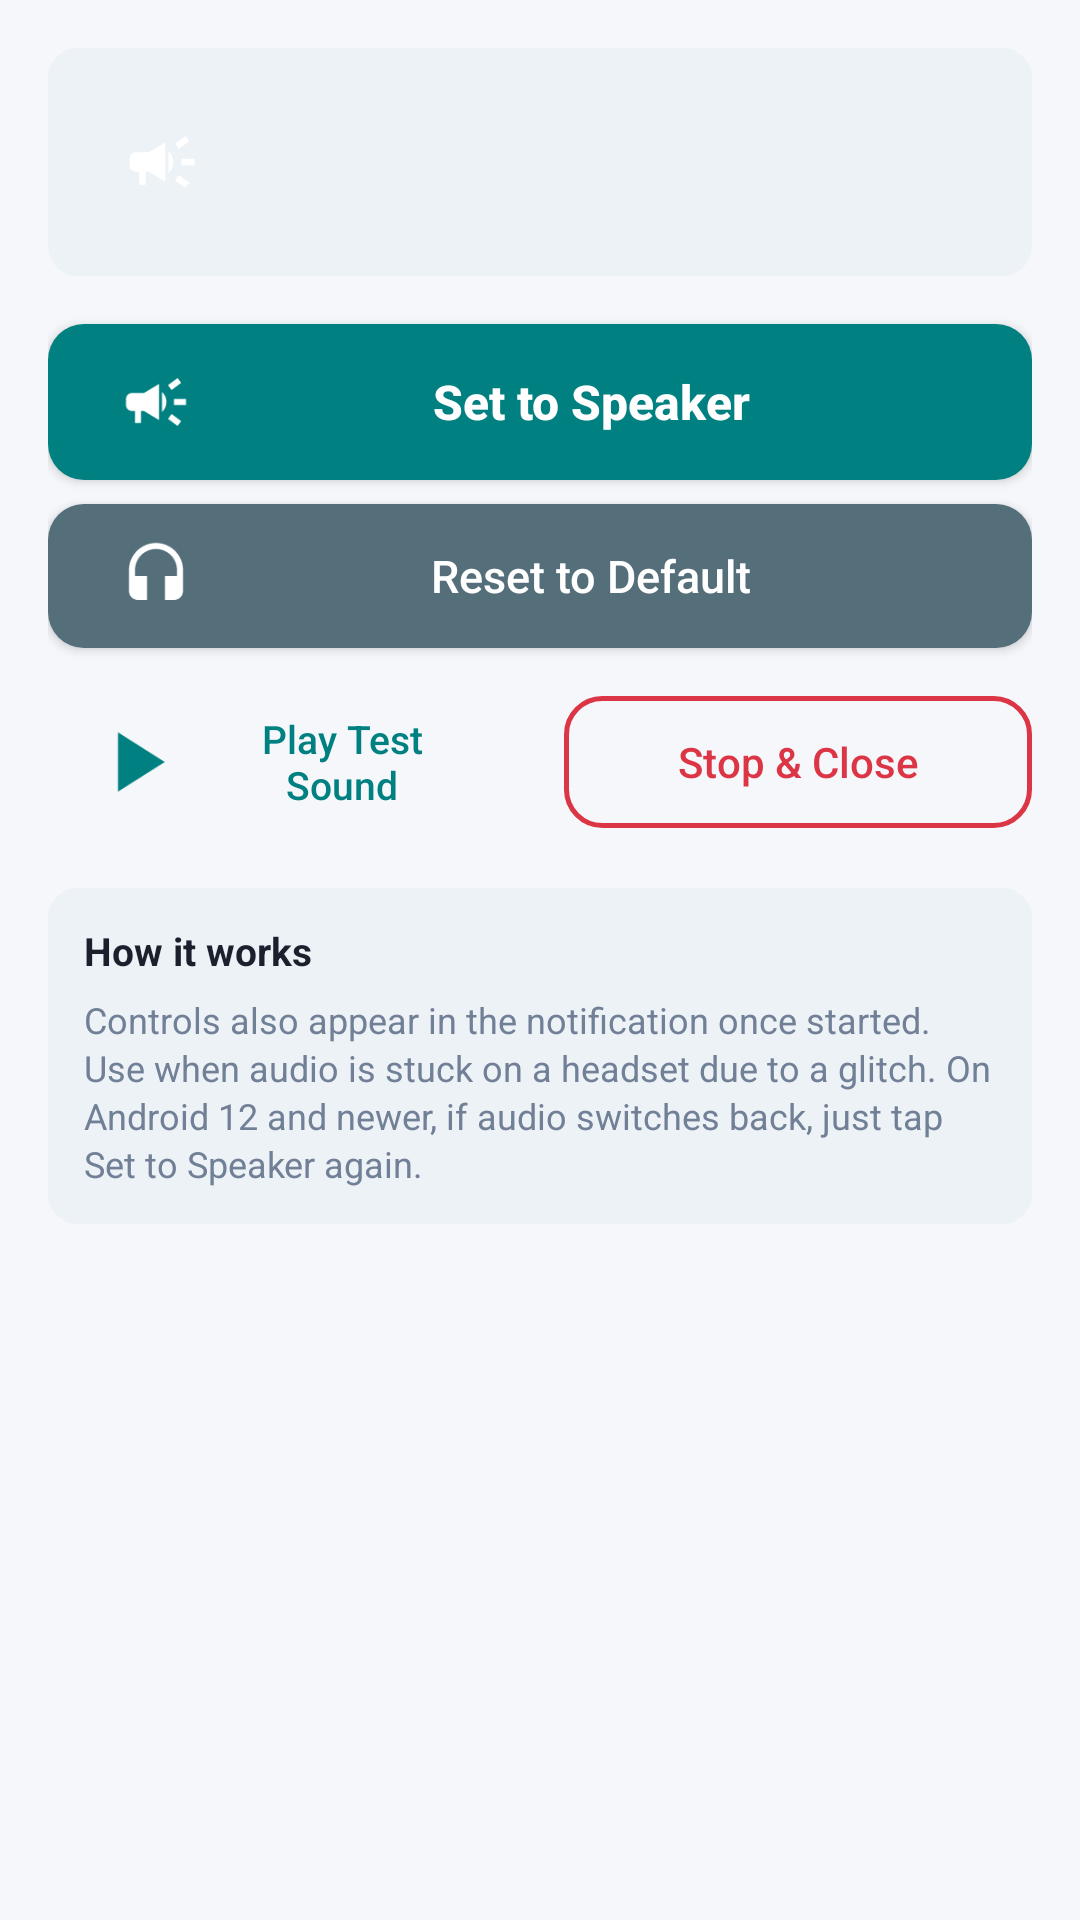

Android layout source for this screen:
<!-- AndroidManifest.xml: application theme AppTheme -->
<!-- res/layout/activity_home.xml -->
<?xml version="1.0" encoding="utf-8"?>
<LinearLayout xmlns:android="http://schemas.android.com/apk/res/android"
    android:orientation="vertical"
    android:background="@color/backgroundColor"
    android:layout_width="match_parent"
    android:layout_height="match_parent">
    <ScrollView
        android:layout_width="match_parent"
        android:layout_height="0dp"
        android:fillViewport="true"
        android:layout_weight="1">
        <LinearLayout
            android:gravity="center_horizontal"
            android:orientation="vertical"
            android:paddingTop="16dp"
            android:paddingBottom="12dp"
            android:layout_width="match_parent"
            android:layout_height="wrap_content"
            android:paddingStart="16dp"
            android:paddingEnd="16dp">
            <LinearLayout
                android:gravity="center_vertical"
                android:orientation="horizontal"
                android:background="@drawable/bg_note"
                android:padding="14dp"
                android:layout_width="match_parent"
                android:layout_height="wrap_content">
                <FrameLayout
                    android:background="@drawable/bg_icon_hero"
                    android:layout_width="48dp"
                    android:layout_height="48dp">
                    <ImageView
                        android:layout_gravity="center"
                        android:layout_width="26dp"
                        android:layout_height="26dp"
                        android:src="@drawable/ic_speaker"
                        android:contentDescription="@null"/>
                </FrameLayout>
                <LinearLayout
                    android:orientation="vertical"
                    android:layout_width="0dp"
                    android:layout_height="wrap_content"
                    android:layout_weight="1"
                    android:layout_marginStart="14dp">
                    <TextView
                        android:textSize="17sp"
                        android:textStyle="bold"
                        android:id="@+id/txtRouteState"
                        android:layout_width="match_parent"
                        android:layout_height="wrap_content"/>
                    <TextView
                        android:textSize="13sp"
                        android:textColor="@color/textSecondary"
                        android:id="@+id/txtOutputStatus"
                        android:layout_width="match_parent"
                        android:layout_height="wrap_content"
                        android:layout_marginTop="2dp"/>
                </LinearLayout>
            </LinearLayout>
            <Button
                android:textSize="16sp"
                android:textStyle="bold"
                android:textColor="@android:color/white"
                android:id="@+id/btnDisableHeadphone"
                android:background="@drawable/btn_speaker"
                android:layout_width="match_parent"
                android:layout_height="52dp"
                android:layout_marginTop="16dp"
                android:text="@string/speaker_output"
                android:drawablePadding="10dp"
                android:textAllCaps="false"
                android:drawableStart="@drawable/ic_speaker"
                android:paddingStart="24dp"
                android:paddingEnd="24dp"/>
            <Button
                android:textSize="15sp"
                android:textColor="@android:color/white"
                android:id="@+id/btnResetDefault"
                android:background="@drawable/btn_reset"
                android:layout_width="match_parent"
                android:layout_height="48dp"
                android:layout_marginTop="8dp"
                android:text="@string/default_output"
                android:drawablePadding="10dp"
                android:textAllCaps="false"
                android:drawableStart="@drawable/ic_headphone"
                android:paddingStart="24dp"
                android:paddingEnd="24dp"/>
            <LinearLayout
                android:gravity="center_vertical"
                android:orientation="horizontal"
                android:layout_width="match_parent"
                android:layout_height="wrap_content"
                android:layout_marginTop="16dp">
                <Button
                    android:textSize="13sp"
                    android:textColor="@color/colorPrimary"
                    android:id="@+id/btnPlayTestSound"
                    android:background="@drawable/btn_text_teal"
                    android:layout_width="0dp"
                    android:layout_height="44dp"
                    android:text="@string/play_test_sound"
                    android:drawablePadding="6dp"
                    android:layout_weight="1"
                    android:textAllCaps="false"
                    android:drawableStart="@drawable/ic_play"
                    android:paddingStart="12dp"
                    android:paddingEnd="12dp"
                    android:layout_marginEnd="8dp"
                    android:drawableTint="@color/colorPrimary"/>
                <Button
                    android:textSize="14sp"
                    android:textColor="@color/colorDanger"
                    android:id="@+id/btnClose"
                    android:background="@drawable/btn_close_outline"
                    android:layout_width="0dp"
                    android:layout_height="44dp"
                    android:text="@string/close_app"
                    android:layout_weight="1"
                    android:textAllCaps="false"
                    android:paddingStart="12dp"
                    android:paddingEnd="12dp"
                    android:layout_marginStart="8dp"/>
            </LinearLayout>
            <LinearLayout
                android:orientation="vertical"
                android:background="@drawable/bg_note"
                android:padding="12dp"
                android:layout_width="match_parent"
                android:layout_height="wrap_content"
                android:layout_marginTop="20dp">
                <TextView
                    android:textSize="13sp"
                    android:textStyle="bold"
                    android:textColor="@color/textPrimary"
                    android:layout_width="wrap_content"
                    android:layout_height="wrap_content"
                    android:text="@string/how_it_works"/>
                <TextView
                    android:textSize="12sp"
                    android:textColor="@color/textSecondary"
                    android:layout_width="match_parent"
                    android:layout_height="wrap_content"
                    android:layout_marginTop="6dp"
                    android:text="@string/how_it_works_body"
                    android:lineSpacingExtra="2dp"/>
            </LinearLayout>
        </LinearLayout>
    </ScrollView>
    <FrameLayout
        android:gravity="center_horizontal"
        android:id="@+id/adContainer"
        android:layout_width="match_parent"
        android:layout_height="wrap_content"
        android:layout_marginTop="4dp"
        android:layout_marginBottom="4dp"/>
</LinearLayout>
<!-- resources referenced by this layout -->
<resources>
  <color name="backgroundColor">#f5f7fa</color>
  <color name="colorDanger">#dc3545</color>
  <color name="colorPrimary">#008080</color>
  <color name="textPrimary">#1a202c</color>
  <color name="textSecondary">#718096</color>
  <string name="close_app">Stop &amp; Close</string>
  <string name="default_output">Reset to Default</string>
  <string name="how_it_works">How it works</string>
  <string name="how_it_works_body">Controls also appear in the notification once started. Use when audio is stuck on a headset due to a glitch. On Android 12 and newer, if audio switches back, just tap Set to Speaker again.</string>
  <string name="play_test_sound">Play Test Sound</string>
  <string name="speaker_output">Set to Speaker</string>
  <color name="noteBackground">#edf2f7</color>
  <color name="colorSecondaryDark">#37474f</color>
  <color name="colorSecondary">#546e7a</color>
  <color name="colorPrimaryDark">#005f5f</color>
  <color name="colorAccent">#008080</color>
  <style name="Base.Theme.AppCompat.Light" parent="@style/Base.V23.Theme.AppCompat.Light">
      </style>
  <color name="primary_material_dark">@color/material_grey_900</color>
  <color name="primary_dark_material_dark">@android:color/black</color>
  <color name="material_grey_900">#ff212121</color>
  <color name="foreground_material_light">@android:color/black</color>
  <color name="background_material_light">@color/material_grey_50</color>
  <color name="highlighted_text_material_light">#66009688</color>
  <color name="foreground_material_dark">@android:color/white</color>
  <color name="background_floating_material_light">@android:color/white</color>
  <color name="button_material_light">#ffd6d7d7</color>
  <color name="ripple_material_light">#1f000000</color>
  <color name="material_grey_50">#fffafafa</color>
  <color name="background_material_dark">@color/material_grey_850</color>
  <color name="highlighted_text_material_dark">#6680cbc4</color>
  <color name="background_floating_material_dark">@color/material_grey_800</color>
  <color name="button_material_dark">#ff5a595b</color>
  <color name="ripple_material_dark">#33ffffff</color>
  <color name="material_grey_850">#ff303030</color>
  <color name="material_grey_800">#ff424242</color>
  <string name="abc_search_hint">Search…</string>
  <style name="Platform.AppCompat.Light" parent="@style/Platform.V21.AppCompat.Light">
      </style>
  <style name="Widget.AppCompat.TextView" parent="@style/Base.Widget.AppCompat.TextView">
      </style>
  <dimen name="abc_action_bar_default_height_material">56dp</dimen>
  <string name="abc_action_mode_done">Done</string>
  <style name="Widget.AppCompat.ButtonBar" parent="@style/Base.Widget.AppCompat.ButtonBar">
      </style>
  <style name="Widget.AppCompat.Button" parent="@style/Base.Widget.AppCompat.Button">
      </style>
  <color name="accent_material_light">@color/material_deep_teal_500</color>
  <color name="error_color_material_light">#ff5722</color>
  <color name="primary_material_light">@color/material_grey_100</color>
  <color name="primary_dark_material_light">@color/material_grey_600</color>
  <dimen name="abc_dialog_corner_radius_material">2dp</dimen>
  <dimen name="abc_dialog_padding_material">24dp</dimen>
  <style name="Widget.AppCompat.EditText" parent="@style/Base.Widget.AppCompat.EditText">
      </style>
  <dimen name="abc_list_item_height_material">64dp</dimen>
  <dimen name="abc_list_item_height_large_material">80dp</dimen>
  <dimen name="abc_list_item_height_small_material">48dp</dimen>
  <dimen name="abc_list_item_padding_horizontal_material">@dimen/abc_action_bar_content_inset_material</dimen>
  <dimen name="abc_panel_menu_list_width">296dp</dimen>
  <style name="Widget.AppCompat.RatingBar" parent="@style/Base.Widget.AppCompat.RatingBar">
      </style>
  <style name="Widget.AppCompat.SeekBar" parent="@style/Base.Widget.AppCompat.SeekBar">
      </style>
  <style name="Widget.AppCompat.Spinner" parent="@style/Base.Widget.AppCompat.Spinner">
      </style>
</resources>
